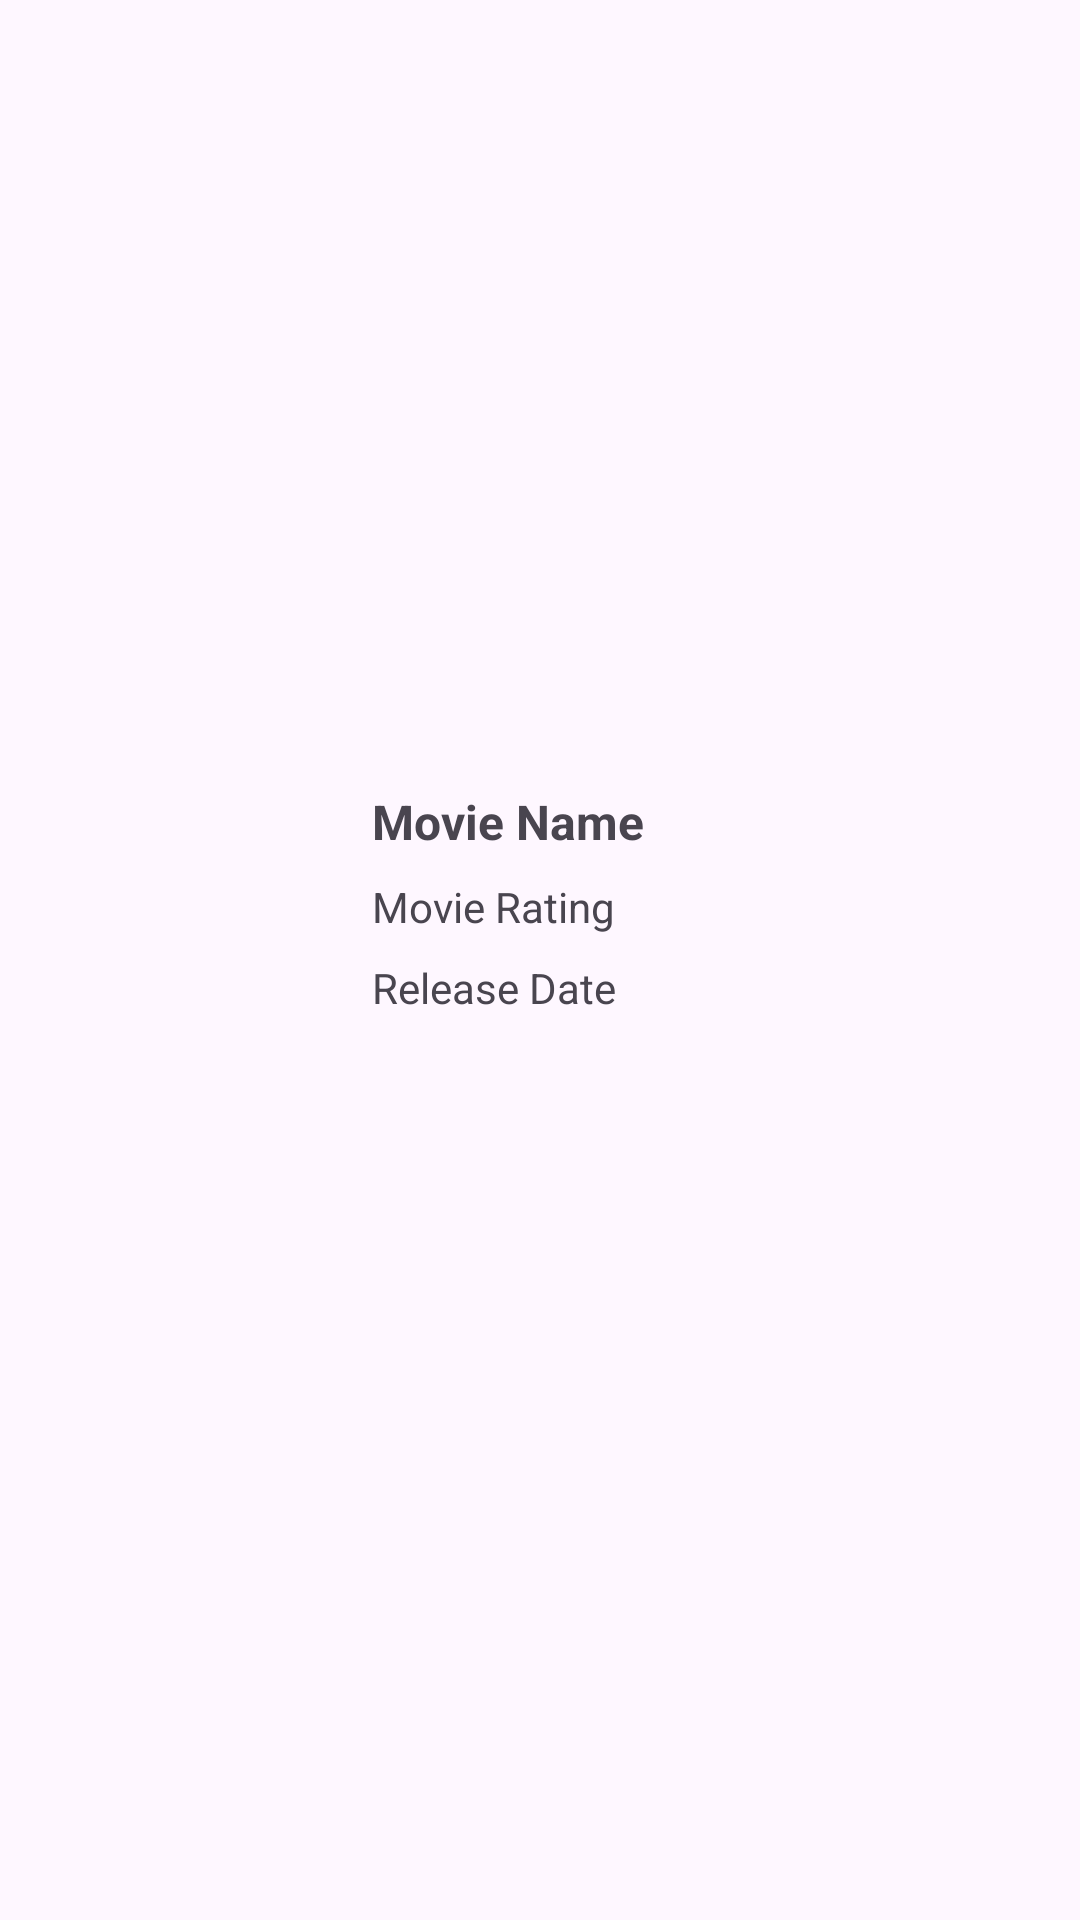

This screen was rendered from an Android layout file. Write that file and the resources it references.
<!-- AndroidManifest.xml: application theme Theme.FilmTakip -->
<!-- res/layout/search_row.xml -->
<?xml version="1.0" encoding="utf-8"?>
<androidx.constraintlayout.widget.ConstraintLayout xmlns:android="http://schemas.android.com/apk/res/android"
    xmlns:app="http://schemas.android.com/apk/res-auto"
    xmlns:tools="http://schemas.android.com/tools"
    android:layout_width="match_parent"
    android:layout_height="wrap_content"
    android:padding="8dp">

    <ImageView
        android:id="@+id/imageViewMovie"
        android:layout_width="100dp"
        android:layout_height="150dp"
        android:layout_marginStart="8dp"
        android:layout_marginTop="12dp"
        android:scaleType="centerCrop"
        app:layout_constraintStart_toStartOf="parent"
        app:layout_constraintTop_toTopOf="parent"
        app:layout_constraintBottom_toBottomOf="parent"
        app:srcCompat="@drawable/ic_launcher_background" />

    <TextView
        android:id="@+id/textViewMovieName"
        android:layout_width="0dp"
        android:layout_height="wrap_content"
        android:layout_marginStart="8dp"
        android:layout_marginEnd="8dp"
        android:layout_marginTop="12dp"
        android:text="Movie Name"
        android:textSize="16sp"
        android:textStyle="bold"
        android:maxLines="1"
        android:ellipsize="end"
        app:layout_constraintStart_toEndOf="@+id/imageViewMovie"
        app:layout_constraintTop_toTopOf="@+id/imageViewMovie"
        app:layout_constraintEnd_toEndOf="parent" />

    <TextView
        android:id="@+id/textViewRating"
        android:layout_width="0dp"
        android:layout_height="wrap_content"
        android:layout_marginTop="8dp"
        android:text="Movie Rating"
        android:textSize="14sp"
        android:textStyle="normal"
        app:layout_constraintStart_toStartOf="@+id/textViewMovieName"
        app:layout_constraintTop_toBottomOf="@+id/textViewMovieName"
        app:layout_constraintEnd_toEndOf="@+id/textViewMovieName" />

    <TextView
        android:id="@+id/textViewReleaseDate"
        android:layout_width="0dp"
        android:layout_height="wrap_content"
        android:layout_marginTop="8dp"
        android:text="Release Date"
        android:textSize="14sp"
        app:layout_constraintStart_toStartOf="@+id/textViewMovieName"
        app:layout_constraintTop_toBottomOf="@+id/textViewRating"
        app:layout_constraintEnd_toEndOf="@+id/textViewMovieName" />

</androidx.constraintlayout.widget.ConstraintLayout>
<!-- resources referenced by this layout -->
<resources>
  <style name="Theme.FilmTakip" parent="Base.Theme.FilmTakip" />
  <style name="Base.Theme.FilmTakip" parent="Theme.Material3.DayNight.NoActionBar">
          
          <item name="colorPrimary">@color/primary</item>
          <item name="colorOnPrimary">@color/white</item>
          <item name="colorSecondary">@color/secondary</item>
          <item name="colorOnSecondary">@color/white</item>
          <item name="colorSurface">@color/white</item>
          <item name="android:statusBarColor" tools:targetApi="l">@color/primary</item>
      </style>
  <color name="primary">#6200EE</color>
  <color name="white">#FFFFFF</color>
  <color name="secondary">#FFC107</color>
</resources>
